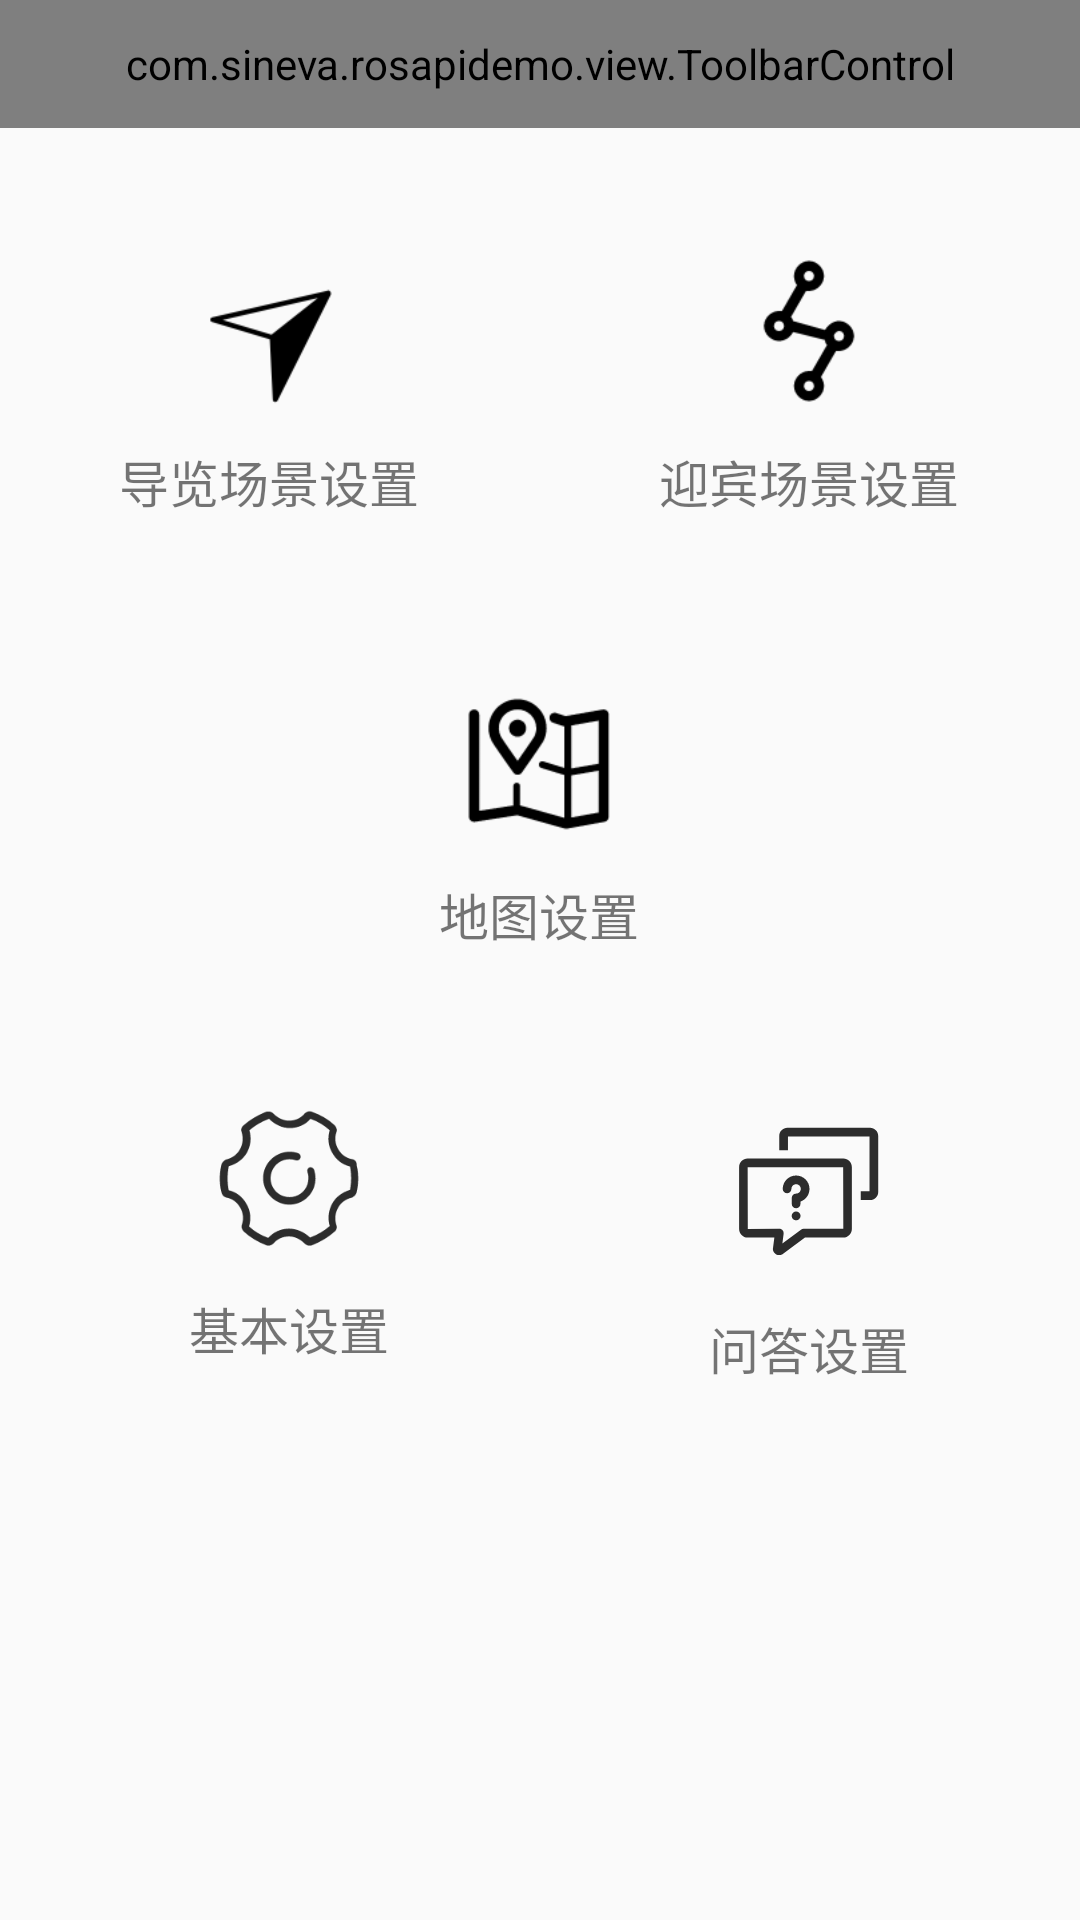

Write the Android layout XML for this screen, with the resource values it uses.
<!-- AndroidManifest.xml: application theme AppTheme -->
<!-- res/layout/activity_setting.xml -->
<?xml version="1.0" encoding="utf-8"?>
<LinearLayout xmlns:android="http://schemas.android.com/apk/res/android"
    xmlns:app="http://schemas.android.com/apk/res-auto"
    xmlns:tools="http://schemas.android.com/tools"
    android:layout_width="match_parent"
    android:layout_height="match_parent"
    android:background="@color/all_bg_color"
    android:orientation="vertical"
    android:layout_marginTop="20px"
    tools:context="com.sineva.rosapidemo.activity.SettingActivity">

    <com.sineva.rosapidemo.view.ToolbarControl
        android:id="@+id/toolbar"
        android:layout_width="match_parent"
        android:layout_height="128px"
        android:gravity="center"
        app:titleText="@string/setting"></com.sineva.rosapidemo.view.ToolbarControl>

    <View style="@style/bg_line" />

    <RelativeLayout
        android:layout_width="match_parent"
        android:layout_height="match_parent"
        android:layout_marginBottom="528px"
        android:layout_marginLeft="119px"
        android:layout_marginRight="120px"
        android:layout_marginTop="118px">

        <LinearLayout
            android:id="@+id/lin_guide"
            android:layout_width="wrap_content"
            android:layout_height="wrap_content"
            android:layout_alignParentLeft="true"
            android:layout_alignParentTop="true"
            android:gravity="center_horizontal"
            android:orientation="vertical">

            <ImageView
                style="@style/img_btn_160px"
                android:src="@drawable/icon_guide" />

            <TextView
                style="@style/setting_textSize"
                android:gravity="center"
                android:text="@string/guide_scene_setting"
                />
        </LinearLayout>

        <LinearLayout
            android:id="@+id/lin_guest"
            android:layout_width="wrap_content"
            android:layout_height="wrap_content"
            android:layout_alignParentRight="true"
            android:layout_alignParentTop="true"
            android:gravity="center_horizontal"
            android:orientation="vertical">

            <ImageView
                style="@style/img_btn_160px"
                android:src="@drawable/icon_guest" />

            <TextView
                style="@style/setting_textSize"
                android:gravity="center"
                android:text="@string/guest_scene_setting"
                />
        </LinearLayout>

        <LinearLayout
            android:id="@+id/lin_map"
            android:layout_width="wrap_content"
            android:layout_height="wrap_content"
            android:layout_centerInParent="true"
            android:gravity="center_horizontal"
            android:orientation="vertical">

            <ImageView
                style="@style/img_btn_160px"
                android:src="@drawable/icon_map" />

            <TextView
                style="@style/setting_textSize"
                android:gravity="center"
                android:text="@string/map_setting"
                 />
        </LinearLayout>

        <LinearLayout
            android:id="@+id/lin_basic"
            android:layout_width="wrap_content"
            android:layout_height="wrap_content"
            android:layout_alignParentBottom="true"
            android:layout_alignParentLeft="true"
            android:layout_margin="20px"
            android:gravity="center_horizontal"
            android:orientation="vertical">

            <ImageView
                style="@style/img_btn_160px"
                android:src="@drawable/icon_basic_setting" />

            <TextView
                style="@style/setting_textSize"
                android:gravity="center"
                android:text="@string/base_setting"
                />
        </LinearLayout>

        <LinearLayout
            android:id="@+id/lin_aq"

            android:layout_width="wrap_content"
            android:layout_height="wrap_content"
            android:layout_alignParentBottom="true"
            android:layout_alignParentRight="true"
            android:gravity="center_horizontal"
            android:orientation="vertical">

            <ImageView
                style="@style/img_btn_160px"
                android:src="@drawable/icon_question_setting" />

            <TextView
                style="@style/setting_textSize"
                android:gravity="center"
                android:text="@string/ask_question_setting" />
        </LinearLayout>
    </RelativeLayout>

</LinearLayout>
<!-- resources referenced by this layout -->
<resources>
  <!-- drawable icon_basic_setting: png bitmap (drawable-xhdpi, 6604 bytes) -->
  <!-- drawable icon_guest: png bitmap (drawable-xhdpi, 2075 bytes) -->
  <!-- drawable icon_guide: png bitmap (drawable-xhdpi, 2318 bytes) -->
  <!-- drawable icon_map: png bitmap (drawable-xhdpi, 2500 bytes) -->
  <!-- drawable icon_question_setting: png bitmap (drawable-xhdpi, 4065 bytes) -->
  <string name="ask_question_setting">问答设置</string>
  <string name="base_setting">基本设置</string>
  <string name="guest_scene_setting">迎宾场景设置</string>
  <string name="guide_scene_setting">导览场景设置</string>
  <string name="map_setting">地图设置</string>
  <string name="setting">设置</string>
  <style name="bg_line">
          <item name="android:layout_width">match_parent</item>
          <item name="android:layout_height">5px</item>
          <item name="android:background">@color/border_clo</item>
          <item name="android:layout_marginLeft">20px</item>
          <item name="android:layout_marginRight">20px</item>
      </style>
  <style name="img_btn_160px">
          <item name="android:layout_width">160px</item>
          <item name="android:layout_height">160px</item>
      </style>
  <style name="setting_textSize">
          <item name="android:layout_width">301px</item>
          <item name="android:layout_height">87px</item>
          <item name="android:layout_marginTop">27px</item>
          <item name="android:textSize">50px</item>
      </style>
  <style name="AppTheme" parent="Theme.AppCompat.Light.NoActionBar">
          
          <item name="colorPrimary">@color/colorPrimary</item>
          <item name="colorPrimaryDark">@color/colorPrimaryDark</item>
          <item name="colorAccent">@color/colorAccent</item>
      </style>
  <!-- not gathered from this repository: default colours our renderer supplied (Android Studio template values) -->
  <color name="colorPrimary">#FF6200EE</color>
  <color name="colorPrimaryDark">#FF3700B3</color>
  <color name="colorAccent">#FF03DAC5</color>
</resources>
